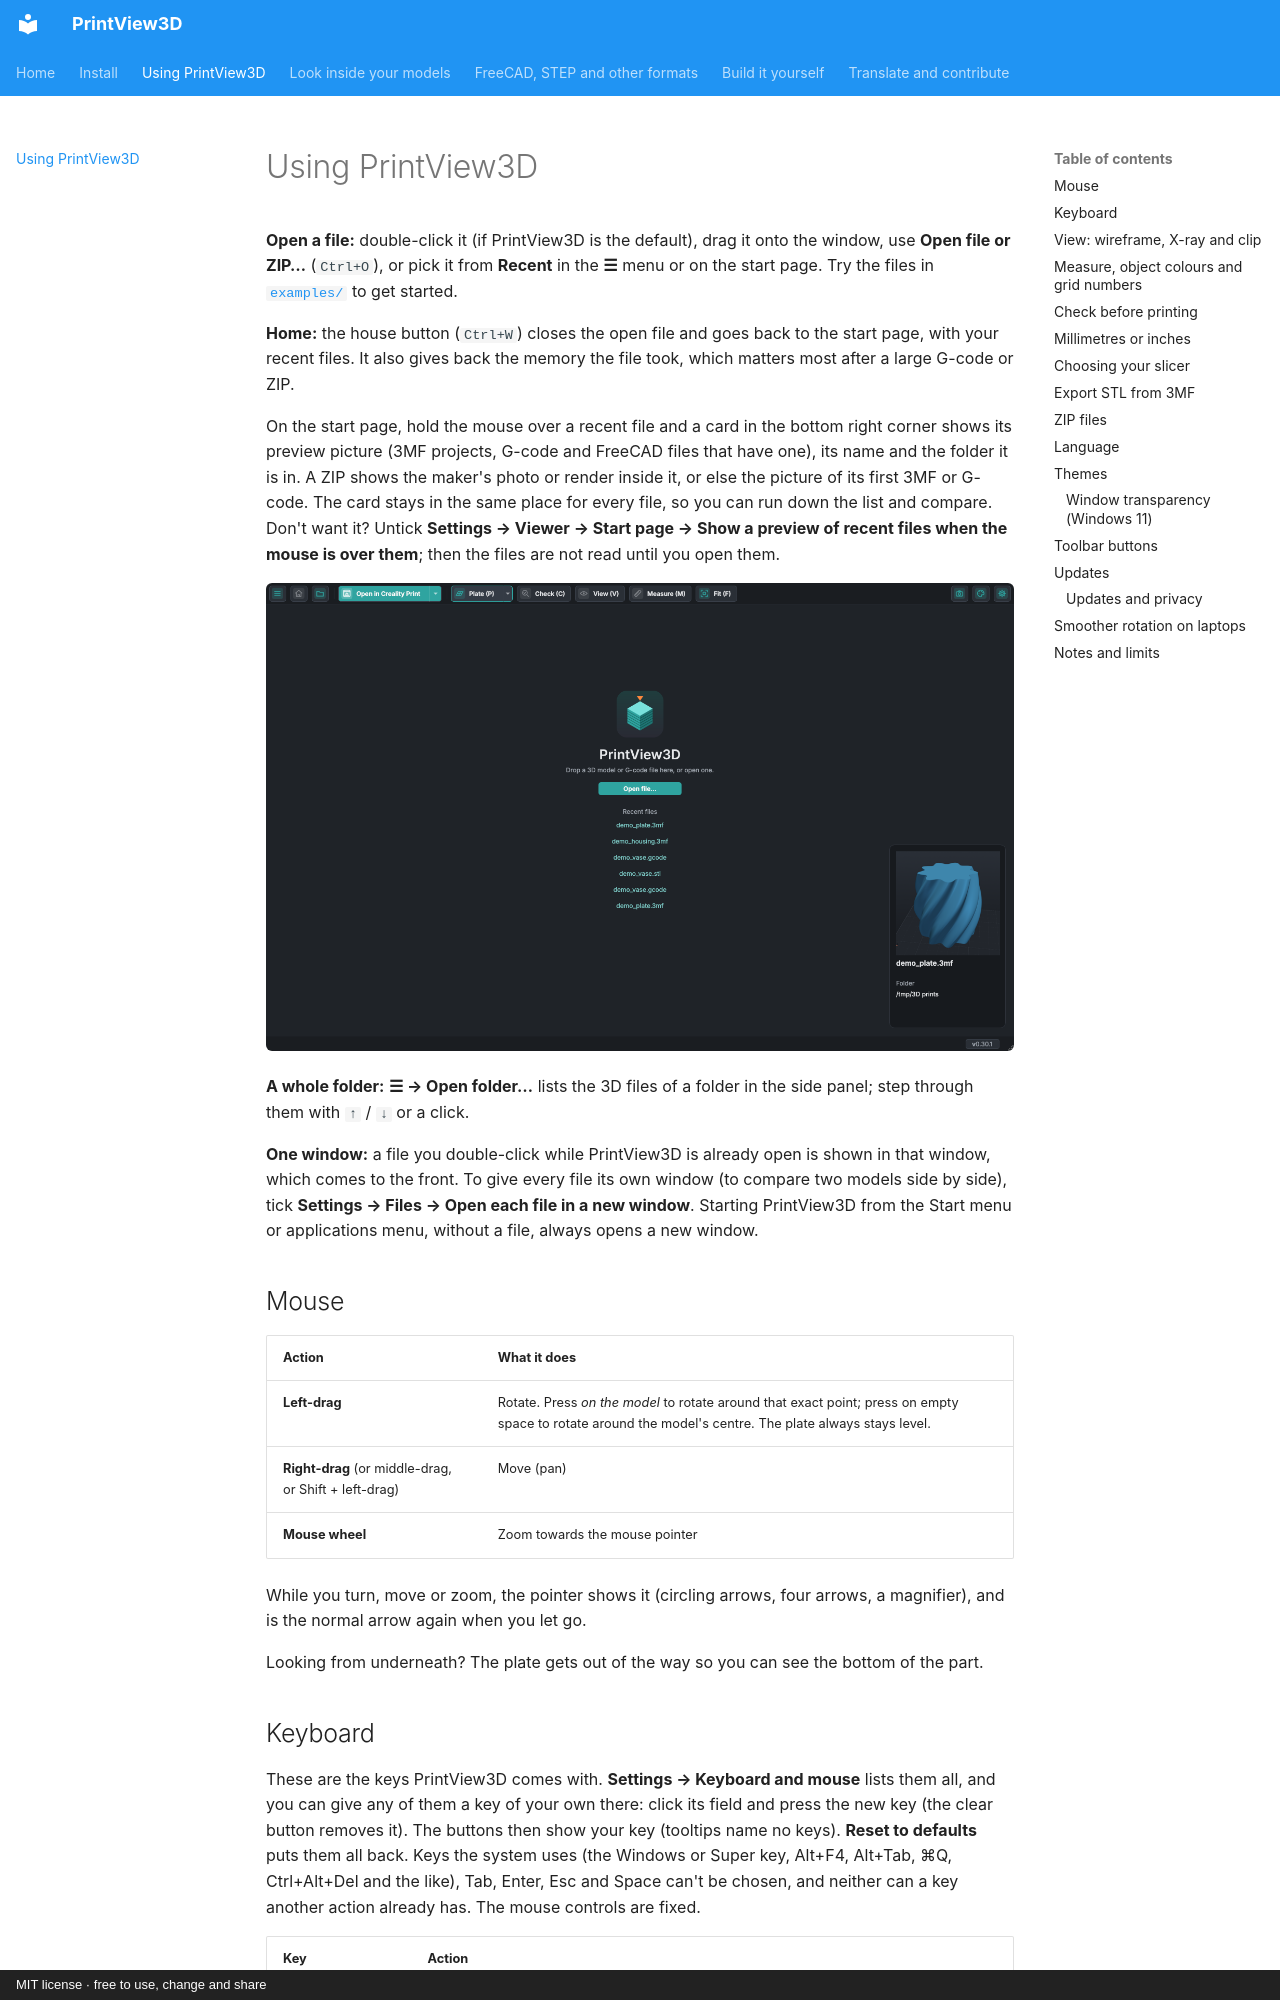

repository: sevagjb/PrintView3D · page: use.html · generator: mkdocs · copyright: MIT license · free to use, change and share

# Using PrintView3D

**Open a file:** double-click it (if PrintView3D is the default), drag it onto the window, use
**Open file or ZIP…** (`Ctrl+O`), or pick it from **Recent** in the **☰** menu or on the start page. Try the files in [`examples/`](https://github.com/sevagjb/PrintView3D/blob/main/examples) to get started.

**Home:** the house button (`Ctrl+W`) closes the open file and goes back to the start page, with
your recent files. It also gives back the memory the file took, which matters most after a large
G-code or ZIP.

On the start page, hold the mouse over a recent file and a card in the bottom right corner shows its preview
picture (3MF projects, G-code and FreeCAD files that have one), its name and the folder it is in.
A ZIP shows the maker's photo or render inside it, or else the picture of its first 3MF or G-code.
The card stays in the same place for every file, so you can run down the list and compare. Don't
want it? Untick **Settings → Viewer → Start page → Show a preview of recent files when the mouse is
over them**; then the files are not read until you open them.

![The start page: recent files, with the preview card of the one under the mouse](screenshot-start-page.png)

**A whole folder:** **☰ → Open folder…** lists the 3D files of a folder in the side panel; step
through them with `↑` / `↓` or a click.

**One window:** a file you double-click while PrintView3D is already open is shown in that window,
which comes to the front. To give every file its own window (to compare two models side by side),
tick **Settings → Files → Open each file in a new window**. Starting PrintView3D from the Start
menu or applications menu, without a file, always opens a new window.

## Mouse

| Action | What it does |
|---|---|
| **Left-drag** | Rotate. Press *on the model* to rotate around that exact point; press on empty space to rotate around the model's centre. The plate always stays level. |
| **Right-drag** (or middle-drag, or Shift + left-drag) | Move (pan) |
| **Mouse wheel** | Zoom towards the mouse pointer |

While you turn, move or zoom, the pointer shows it (circling arrows, four arrows, a magnifier), and is the normal arrow again when you let go.

Looking from underneath? The plate gets out of the way so you can see the bottom of the part.
